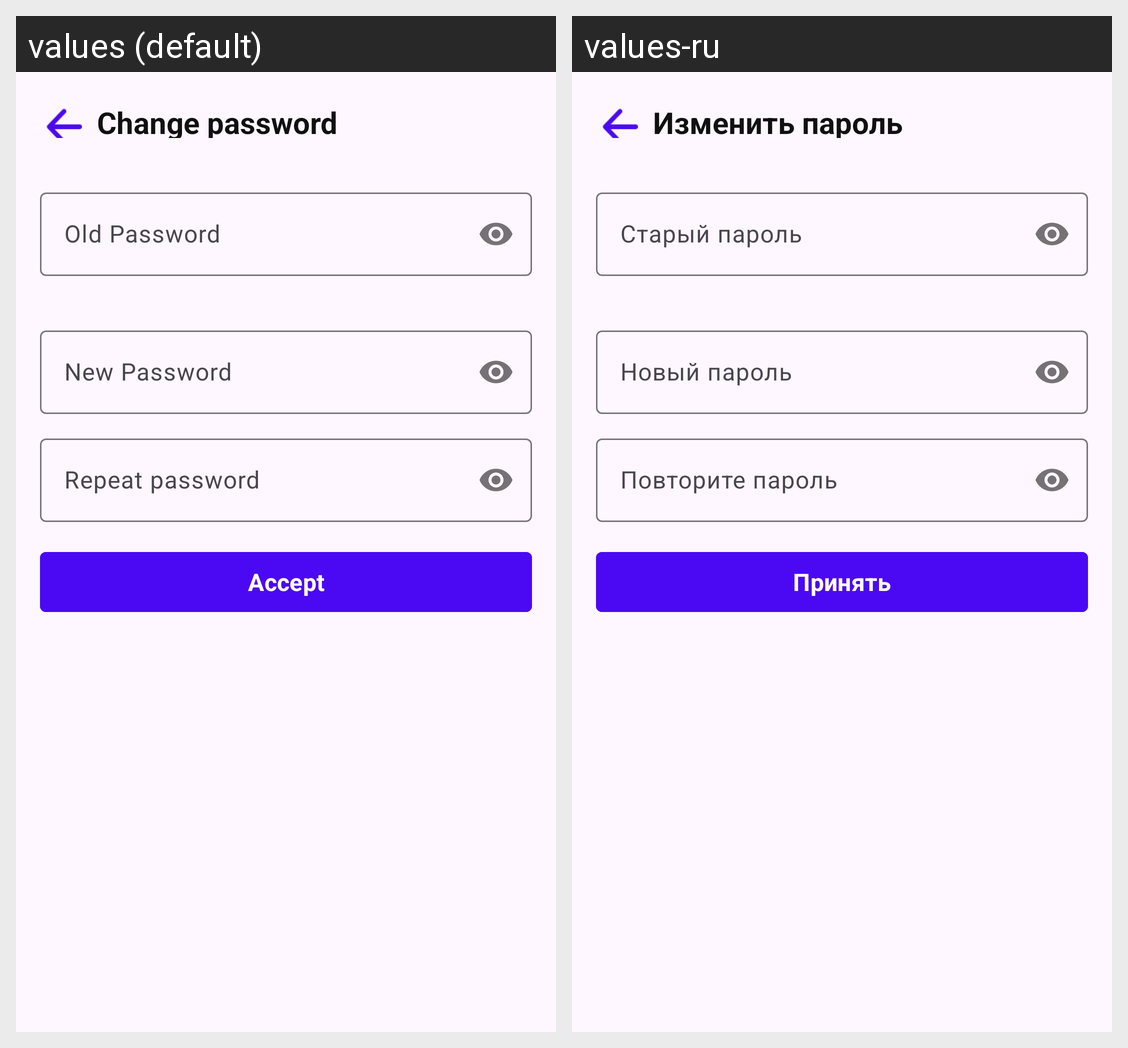

The same Android screen rendered under two of its app's locales, left to right. List the strings drawn on it with the default value and each locale's translation.
Android screen res/layout/lab5_fragment_change_password.xml rendered under 2 locales, left to right: values (default), values-ru. Device: Nexus 5 (rendered at 1080×1920; each locale shown at half size, 540×960, under a caption strip naming it); theme Theme.MyFefuFit.
Strings drawn on this screen, with the default value and each locale's value (text and hints the layout hard-codes, and strings that could not be matched under every locale, appear in the picture but are not listed):

label_change_password
  values: Change password
  values-ru: Изменить пароль

label_old_password
  values: Old Password
  values-ru: Старый пароль

label_new_password
  values: New Password
  values-ru: Новый пароль

label_password_2_reg
  values: Repeat password
  values-ru: Повторите пароль

label_accept
  values: Accept
  values-ru: Принять
